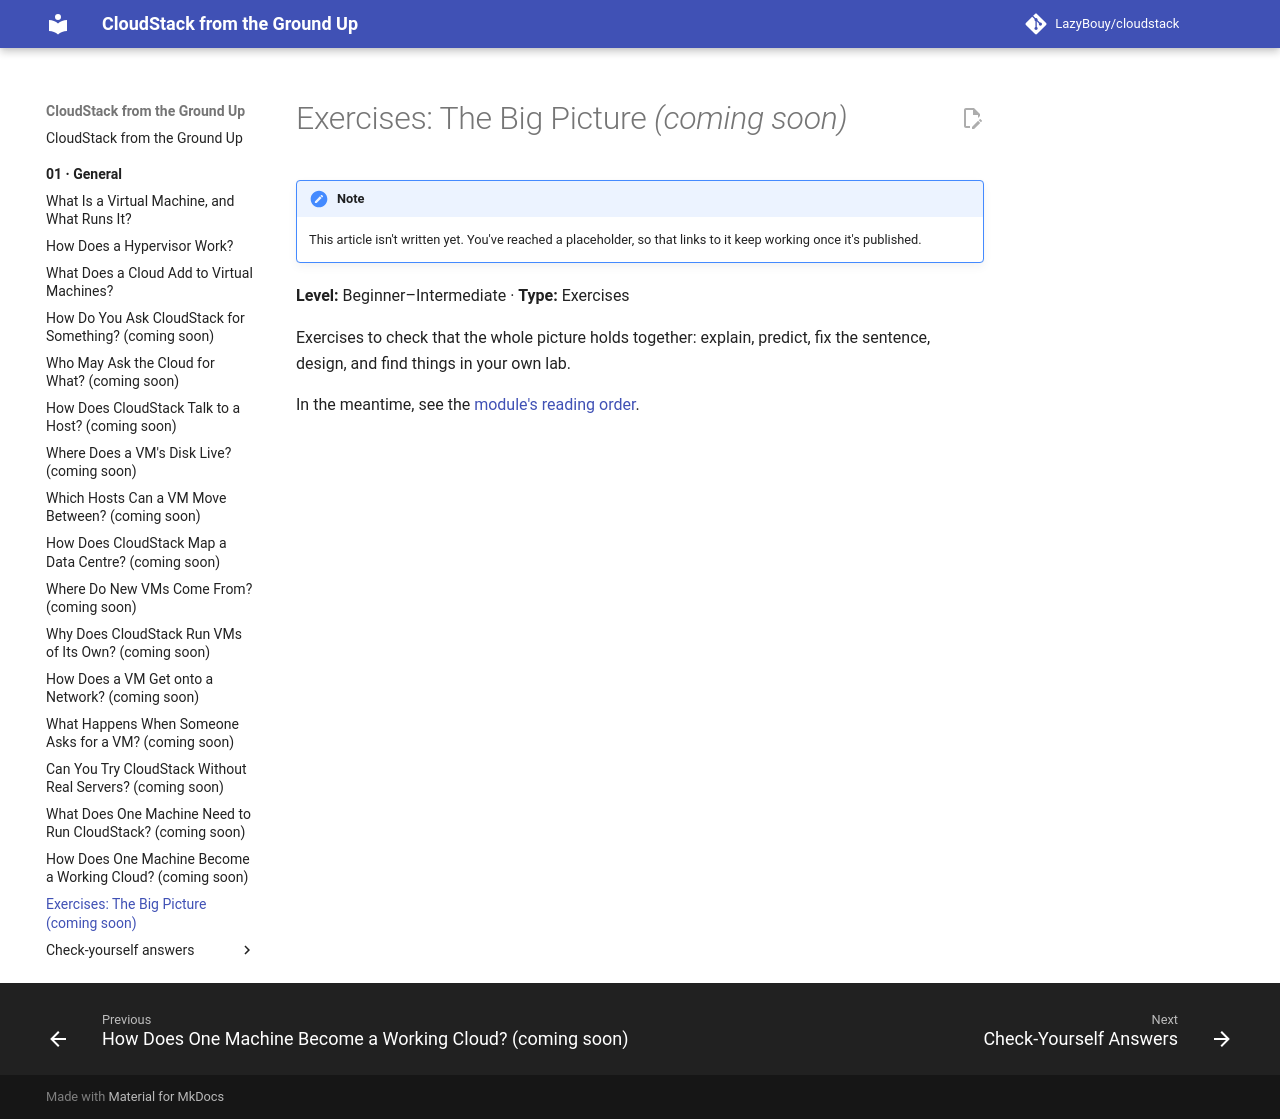

repository: LazyBouy/cloudstack · page: 01.General/17.Exercises/index.html · generator: mkdocs

# Exercises: The Big Picture *(coming soon)*

<!-- STUB: placeholder so links work. The brief is the entry "17.Exercises" in 00.Learn/references/strategy/01.General.md. -->

> [!NOTE]
> This article isn't written yet. You've reached a placeholder, so that links to it keep working once it's published.

**Level:** Beginner–Intermediate · **Type:** Exercises

Exercises to check that the whole picture holds together: explain, predict, fix the sentence, design, and find things in your own lab.

In the meantime, see the [module's reading order](README.md).
